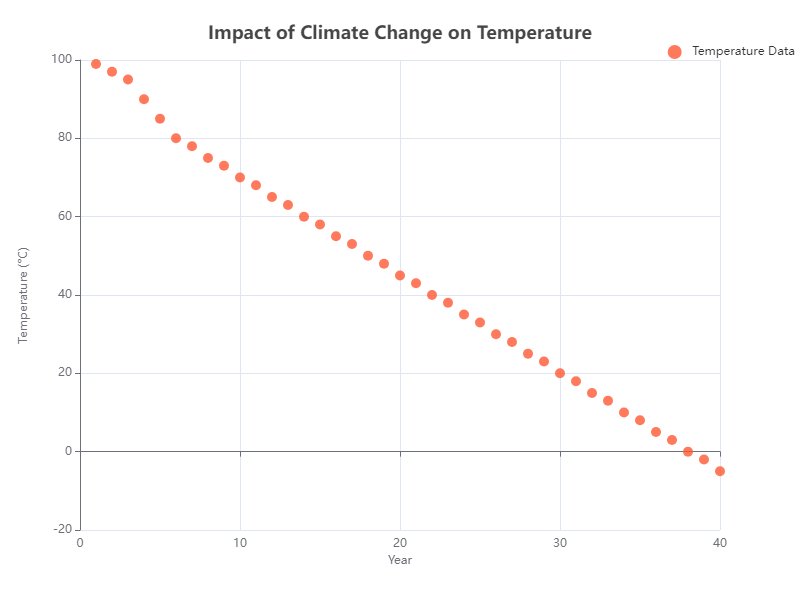

Values plotted in this chart, from the file beside it:
X, Y
1, 99
2, 97
3, 95
4, 90
5, 85
6, 80
7, 78
8, 75
9, 73
10, 70
11, 68
12, 65
13, 63
14, 60
15, 58
16, 55
17, 53
18, 50
19, 48
20, 45
21, 43
22, 40
23, 38
24, 35
25, 33
26, 30
27, 28
28, 25
29, 23
30, 20
31, 18
32, 15
33, 13
34, 10
35, 8
36, 5
37, 3
38, 0
39, -2
40, -5
